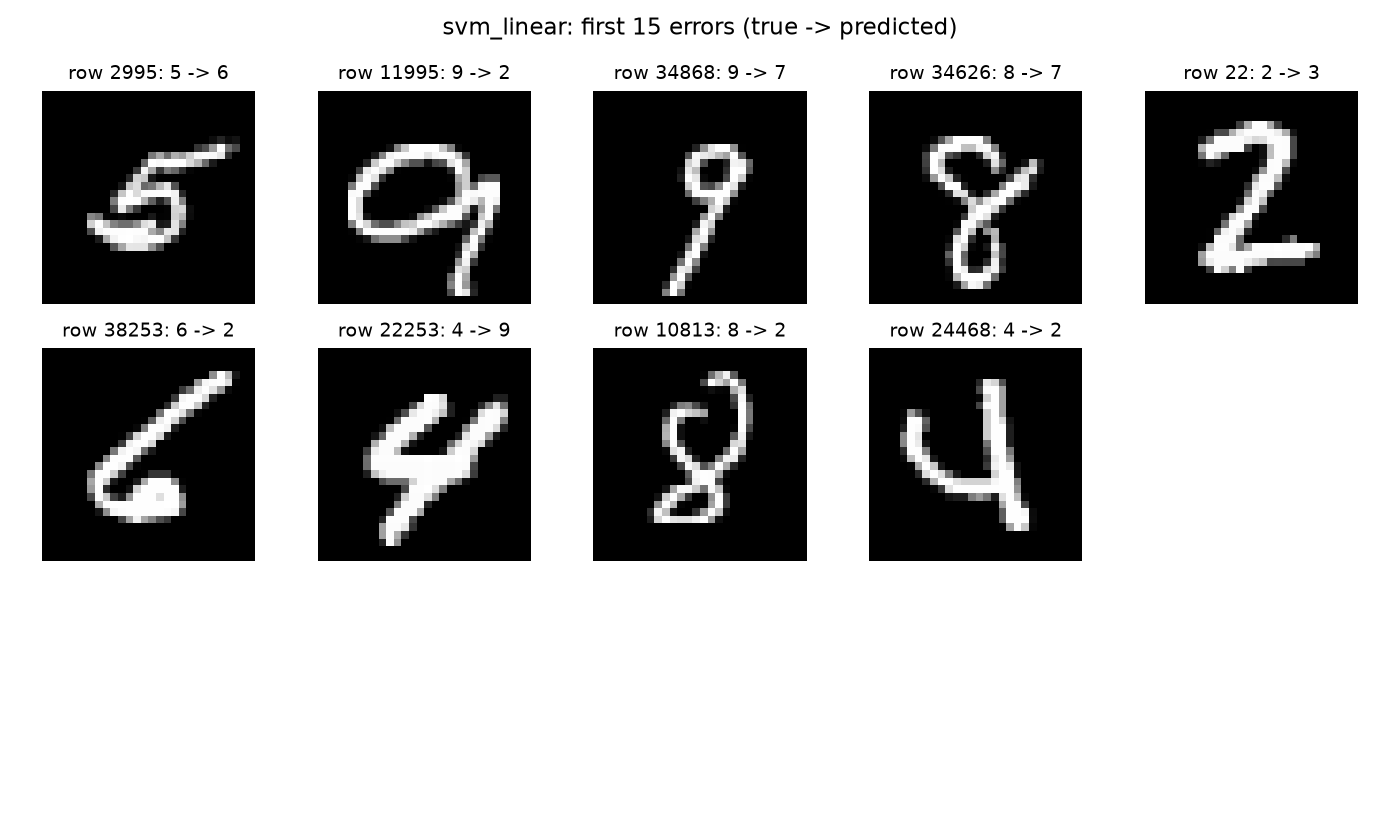

The data file committed next to this chart (first rows):
row_id, true, predicted
2995, 5, 6
11995, 9, 2
34868, 9, 7
34626, 8, 7
22, 2, 3
38253, 6, 2
22253, 4, 9
10813, 8, 2
24468, 4, 2
